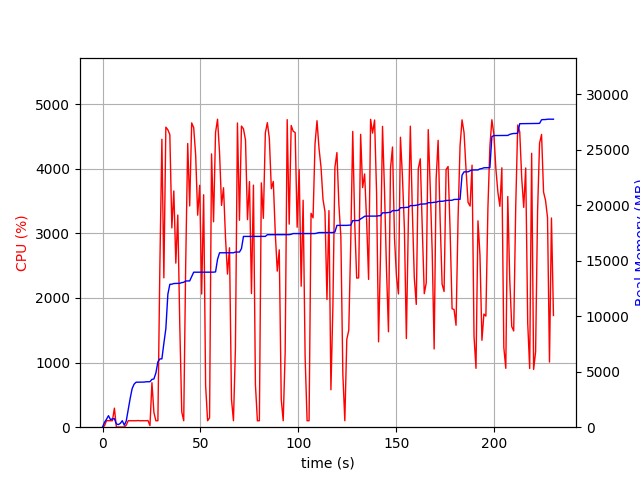

The file beside this chart, header and first rows:
elapsed_time, nproc, cpu, mem_real, mem_virtual
3.6716461181640625e-05, 1, 0.0, 9.289, 3186
1.007, 8, 21.8, 439.8, 2265
2.015, 4, 101.1, 713.5, 2312
3.025, 9, 101.0, 1040, 5330
4.035, 3, 99.2, 690.5, 2022
5.043, 3, 100.1, 747.6, 2134
6.052, 4, 294.4, 766.8, 2755
7.061, 3, 2.0, 297.1, 1568
8.07, 3, 2.0, 235.2, 1500
9.079, 3, 1.0, 342.8, 1598
10.09, 5, 2.0, 585.3, 2363
11.1, 3, 3.0, 180.3, 1471
12.11, 1, 31.7, 560.7, 1685
13.12, 1, 100.2, 1603, 2685
14.12, 1, 100.2, 2605, 5237
15.13, 1, 100.2, 3489, 5359
16.14, 1, 100.2, 3885, 6895
17.15, 1, 100.2, 4057, 6895
18.16, 1, 103.2, 4059, 6895
19.17, 1, 99.1, 4063, 6895
20.18, 1, 100.9, 4065, 6895
21.19, 1, 100.9, 4067, 6895
22.2, 1, 99.9, 4095, 6895
23.21, 1, 102.8, 4099, 6895
24.22, 1, 24.7, 4101, 6895
25.23, 1, 688.6, 4309, 10344
26.25, 1, 226.3, 4351, 10344
27.26, 1, 99.8, 4895, 12276
28.27, 1, 99.7, 5893, 12628
29.28, 1, 2490, 6157, 12628
30.32, 1, 4456, 6159, 12628
31.32, 1, 2311, 7559, 14690
32.34, 1, 4644, 8889, 17675
33.37, 1, 4602, 11985, 18544
34.38, 1, 4527, 12881, 18544
35.4, 1, 3084, 12893, 18544
36.41, 1, 3656, 12953, 18544
37.43, 1, 2539, 12959, 18544
38.44, 1, 3283, 12971, 18544
39.45, 1, 1589, 12971, 18544
40.46, 1, 237.0, 13035, 18768
41.47, 1, 100.1, 13063, 18768
42.48, 1, 2514, 13184, 18768
43.51, 1, 4391, 13188, 18768
44.52, 1, 3424, 13188, 18768
45.54, 1, 4709, 13575, 19087
46.57, 1, 4635, 13973, 19460
47.58, 1, 4207, 13973, 19460
48.6, 1, 3281, 13973, 19460
49.63, 1, 3744, 13973, 19460
50.64, 1, 2061, 13973, 19460
51.65, 1, 3597, 13973, 19460
52.66, 1, 646.8, 13975, 19460
53.66, 1, 100.1, 13975, 19460
54.67, 1, 144.6, 13976, 19460
55.68, 1, 4230, 13978, 19460
56.71, 1, 3179, 13978, 19460
57.73, 1, 4560, 14001, 19493
58.75, 1, 4766, 15134, 19899
59.77, 1, 4250, 15724, 19899
... 168 more rows
